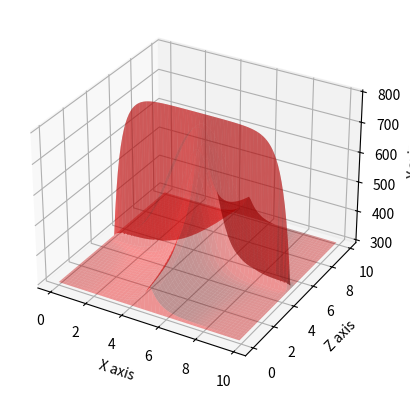

Write the Python code that produced this figure.
import math
import matplotlib.pyplot as plt
import numpy as np
from matplotlib import cm
from matplotlib.ticker import LinearLocator
from matplotlib.ticker import MaxNLocator

f0 = 30
betta = 5
x0 = 5
z0 = 5
T0 = 300
dx = 1e-1
dz = 1e-1

x1 = 0
z1 = 0
x2 = 10
z2 = 10

a1 = 0.0134
b1 = 1
c1 = 4.35e-4
m1 = 1

tau = 0.5

def f(x: float, z: float) -> float:
    return f0 * math.exp(-betta * (math.pow((x - x0), 2) * math.pow((z - z0), 2))) # + f0 * math.exp(-betta * (math.pow((x - 2), 2) + math.pow((z - 2), 2)))

def lambda_func(u: float) -> float:
    # return 1.0
    return a1 * (b1 + c1 * math.pow(u, m1))

def Ax() -> float:
    return dz * dz * tau / 2

def Bx() -> float:
    return dx * dx * dz * dz + tau * dz * dz

def Cx() -> float:
    return dz * dz * tau / 2

def Dx(u_1: float, u: float, u1: float, x: float, z: float) -> float:
    return dx * dx * dz * dz * u + tau / 2 * dx * dx * (u_1  - 2 * u + u1) + tau * dx * dx * dz * dz * f(x, z) / 2 / lambda_func(u)
    # -f(x, z) * dx * dx * dz * dz / lambda_func(u) - dx * dx * (u_1 + u1)

def Az() -> float:
    return dx * dx * tau / 2

def Bz() -> float:
    return dx * dx * dz * dz + tau * dx * dx

def Cz() -> float:
    return dx * dx * tau / 2

def Dz(u_1: float, u: float, u1: float, x: float, z: float) -> float:
    return dx * dx * dz * dz * u + tau / 2 * dz * dz * (u_1  - 2 * u + u1) + tau * dx * dx * dz * dz * f(x, z) / 2 / lambda_func(u)

def border() -> float:
    return T0

def interpolate(xval: float, xs: list[float], ys: list[float]) -> float:
    i = 0
    while (i < len(xs) and xval < xs[i]):
        i += 1
    if (i >= len(xs) - 1):
        i = len(xs) - 2
    yval = ys[i] + (ys[i + 1] - ys[i])  / (xs[i + 1] - xs[i]) * (xval - xs[i])
    return yval

def method(a: list[float], b: list[float], c: list[float], d: list[float]) -> list[float]:
    y: list[float] = [0] * len(b)
    xi: list[float] = [0] * (len(b) - 1)
    eta: list[float] = [0] * (len(b) - 1)
    xi[0] = 0
    eta[0] = T0
    for i in range(1, len(xi)):
        tmp = b[i] - a[i] * xi[i - 1]
        xi[i] = c[i] / tmp
        eta[i] = (a[i] * eta[i - 1] + d[i]) / tmp

    y[len(b) - 1] = T0
    for i in range(0, len(y) - 1):
        num = len(y) - 1 - i
        y[num - 1] = xi[num - 1] * y[num] + eta[num - 1]

    return y

def form_coefficients_x(z: float, grid: list[list[float]]) -> tuple[list[float], list[float], list[float], list[float]]:
    x = x1
    x_index = 0
    z_index = int((z - z1) / dz)
    As: list[float] = []
    Bs: list[float] = []
    Cs: list[float] = []
    Ds: list[float] = []
    while x < x2 - 1e-5:
        As.append(Ax())
        Bs.append(Bx())
        Cs.append(Cx())
        Ds.append(Dx(grid[x_index][z_index - 1], grid[x_index][z_index], grid[x_index][z_index + 1], x, z))
        x += dx
        x_index += 1

    return (As, Bs, Cs, Ds)

def form_coefficients_z(x: float, grid: list[list[float]]) -> tuple[list[float], list[float], list[float], list[float]]:
    z = z1
    z_index = 0
    x_index = int((x - x1) / dx)
    As: list[float] = []
    Bs: list[float] = []
    Cs: list[float] = []
    Ds: list[float] = []
    while z < z2 - 1e-5:
        As.append(Az())
        Bs.append(Bz())
        Cs.append(Cz())
        Ds.append(Dz(grid[x_index - 1][z_index], grid[x_index][z_index], grid[x_index + 1][z_index], x, z))
        z += dz
        z_index += 1

    return (As, Bs, Cs, Ds)

def iteration(grid: list[list[float]]) -> tuple[list[list[float]], float]:
    nx = len(grid) - 1
    nz = len(grid[0]) - 1
    new_grid = []
    for row in grid:
        new_grid.append(row.copy())
    max_err = 5000

    for i in range(0, nx + 1):
        grid[i][0] = T0
        grid[i][nz] = T0
    
    for i in range(0, nz + 1):
        grid[0][i] = T0
        grid[nx][i] = T0
    
    its = 0
    while (its < 1 and max_err > 1e-2):
        max_err = 0
        its += 1
        for i in range(1, nz):
            z = z1 + i * dz
            As, Bs, Cs, Ds = form_coefficients_x(z, grid)
            us = method(As, Bs, Cs, Ds)
            for k in range(0, nx + 1):
                new_grid[k][i] = us[k]
                max_err = max(max_err, math.fabs(new_grid[k][i] - grid[k][i]))

    its = 0
    while (its < 1 and max_err > 1e-2):
        max_err = 0
        its += 1
        for i in range(1, nx):
            x = x1 + i * dx
            As, Bs, Cs, Ds = form_coefficients_z(x, grid)
            us = method(As, Bs, Cs, Ds)
            for k in range(0, nz + 1):
                new_grid[i][k] = us[k]
                max_err = max(max_err, math.fabs(new_grid[i][k] - grid[i][k]))

    return (new_grid, max_err)

def run() -> list[list[float]]:
    err = 5e100
    its = 0
    row: list[float] = [T0] * int((z2 - z1) / dz)
    grid: list[list[float]] = [row.copy()] * int((x2 - x1) / dx)
    while its < 1 and err >= 1e-2:
        (grid, err) = iteration(grid)
        its += 1
        print(err)

    return grid

grid = run()

X = []
x = x1
while x < x2 - 1e-5:
    X.append(x)
    x += dx

Z = []
z = z1
while z < z2 - 1e-5:
    Z.append(z)
    z += dz

fig = plt.figure()
ax = fig.add_subplot(111, projection='3d')

y = tuple(grid)
xgrid, zgrid = np.meshgrid(X, Z)
ygrid = np.array(grid, np.float64)
ax.plot_surface(xgrid, zgrid, ygrid, color='r', alpha=0.4)
ax.set_xlabel('X axis')
ax.set_zlabel('Y axis')
ax.set_ylabel('Z axis')
plt.show()
